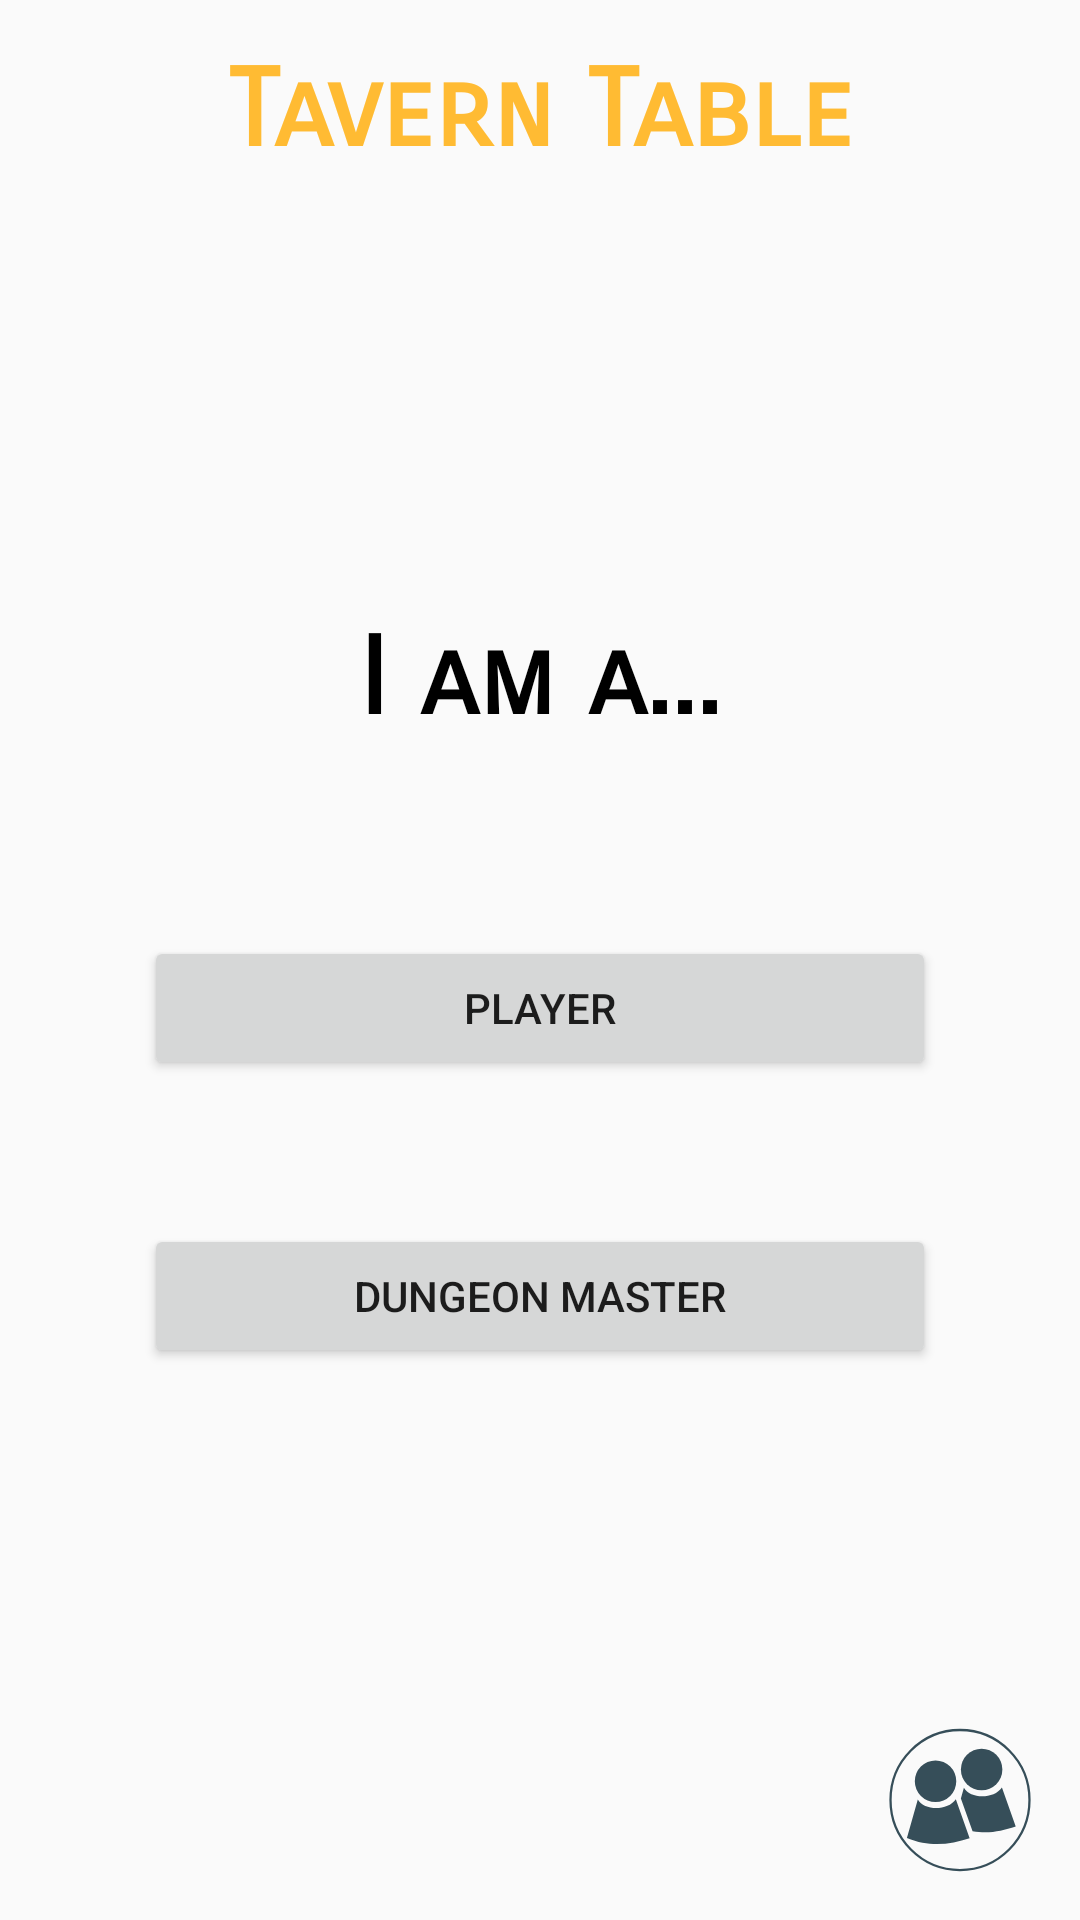

This screen was rendered from an Android layout file. Write that file and the resources it references.
<!-- AndroidManifest.xml: application theme AppTheme -->
<!-- res/layout/activity_stand_in__select_user_type.xml -->
<?xml version="1.0" encoding="utf-8"?>
<android.support.constraint.ConstraintLayout xmlns:android="http://schemas.android.com/apk/res/android"
    xmlns:app="http://schemas.android.com/apk/res-auto"
    xmlns:tools="http://schemas.android.com/tools"
    android:layout_width="match_parent"
    android:layout_height="match_parent"
    tools:context=".StandIn_SelectUserTypeActivity">

    <Button
        android:id="@+id/bPlayer"
        android:layout_width="0dp"
        android:layout_height="wrap_content"
        android:layout_marginRight="48dp"
        android:layout_marginLeft="48dp"
        android:layout_marginBottom="24dp"
        android:text="@string/player_text"
        app:layout_constraintBottom_toTopOf="@+id/gUserType"
        app:layout_constraintRight_toRightOf="parent"
        app:layout_constraintLeft_toLeftOf="parent" />

    <Button
        android:id="@+id/bDM"
        android:layout_width="0dp"
        android:layout_height="wrap_content"
        android:layout_marginRight="48dp"
        android:layout_marginLeft="48dp"
        android:layout_marginTop="24dp"
        android:text="@string/dungeon_master_text"
        app:layout_constraintTop_toTopOf="@+id/gUserType"
        app:layout_constraintRight_toRightOf="parent"
        app:layout_constraintLeft_toLeftOf="parent" />

    <android.support.constraint.Guideline
        android:id="@+id/gUserType"
        android:layout_width="wrap_content"
        android:layout_height="wrap_content"
        android:orientation="horizontal"
        app:layout_constraintGuide_percent="0.6" />

    <TextView
        android:id="@+id/textView"
        android:layout_width="wrap_content"
        android:layout_height="wrap_content"
        android:layout_marginBottom="8dp"
        android:text="@string/tavern_table_text"
        android:textColor="@android:color/holo_orange_light"
        android:textSize="36sp"
        android:textStyle="bold"
        app:fontFamily="sans-serif-smallcaps"
        app:layout_constraintBottom_toTopOf="@+id/tvIAm"
        app:layout_constraintHorizontal_bias="0.5"
        app:layout_constraintLeft_toLeftOf="parent"
        app:layout_constraintRight_toRightOf="parent"
        app:layout_constraintTop_toTopOf="parent"
        app:layout_constraintVertical_bias="0.1" />

    <TextView
        android:id="@+id/tvIAm"
        android:layout_width="wrap_content"
        android:layout_height="wrap_content"
        android:layout_marginBottom="64dp"
        android:layout_marginEnd="8dp"
        android:layout_marginLeft="8dp"
        android:layout_marginRight="8dp"
        android:layout_marginStart="8dp"
        android:text="@string/i_am_a_text"
        app:fontFamily="sans-serif-smallcaps"
        android:textSize="36sp"
        android:textStyle="bold"
        android:textColor="#000000"
        app:layout_constraintBottom_toTopOf="@+id/bPlayer"
        app:layout_constraintLeft_toLeftOf="parent"
        app:layout_constraintRight_toRightOf="parent" />

    <ImageButton
        android:id="@+id/bFriends"
        android:layout_width="wrap_content"
        android:layout_height="wrap_content"
        android:src="@drawable/ic_friends"
        android:background="@android:color/transparent"
        android:layout_margin="16dp"
        android:contentDescription="Friend button"
        app:layout_constraintRight_toRightOf="parent"
        app:layout_constraintBottom_toBottomOf="parent" />
</android.support.constraint.ConstraintLayout>
<!-- resources referenced by this layout -->
<resources>
  <!-- drawable ic_friends (drawable) -->
  <vector android:height="48dp" android:viewportHeight="300"
      android:viewportWidth="300" android:width="48dp" xmlns:android="http://schemas.android.com/apk/res/android">
      <path android:fillColor="#364e59"
          android:pathData="M99.042,110.887m-43.184,0a43.184,43.184 0,1 1,86.368 0a43.184,43.184 0,1 1,-86.368 0"
          android:strokeColor="#00000000" android:strokeLineCap="round"
          android:strokeLineJoin="miter" android:strokeWidth="3.7582283"/>
      <path android:fillColor="#364e59"
          android:pathData="m62.108,148.957c13.445,23.94 62.746,23.794 79.223,-0.568l28.737,81.254c-39.583,12.319 -80.63,20.034 -130.688,-0.568z"
          android:strokeAlpha="1" android:strokeColor="#00000000"
          android:strokeLineCap="butt" android:strokeLineJoin="miter" android:strokeWidth="0.19887292"/>
      <path android:fillColor="#364e59"
          android:pathData="M195.069,86.454m-43.184,0a43.184,43.184 0,1 1,86.368 0a43.184,43.184 0,1 1,-86.368 0"
          android:strokeColor="#00000000" android:strokeLineCap="round"
          android:strokeLineJoin="miter" android:strokeWidth="3.7582283"/>
      <path android:fillColor="#364e59"
          android:pathData="m158.136,124.524c13.445,23.94 62.746,23.794 79.223,-0.568l28.737,81.254c-29.777,9.267 -55.269,15.929 -89.916,9.89l-24.349,-68.347z"
          android:strokeAlpha="1" android:strokeColor="#00000000"
          android:strokeLineCap="butt" android:strokeLineJoin="miter" android:strokeWidth="0.19887292"/>
      <path android:fillColor="#00000000"
          android:pathData="M5.235,150a144.765,145.843 0,1 0,289.53 0a144.765,145.843 0,1 0,-289.53 0z"
          android:strokeColor="#364e59" android:strokeLineCap="round"
          android:strokeLineJoin="miter" android:strokeWidth="4.7518611"/>
  </vector>
  <string name="dungeon_master_text">Dungeon Master</string>
  <string name="i_am_a_text">I am a...</string>
  <string name="player_text">Player</string>
  <string name="tavern_table_text">Tavern Table</string>
  <style name="AppTheme" parent="Theme.AppCompat.Light.DarkActionBar">
          
          <item name="colorPrimary">@color/colorPrimary</item>
          <item name="colorPrimaryDark">@color/colorPrimaryDark</item>
          <item name="colorAccent">@color/colorAccent</item>
      </style>
  <color name="colorPrimary">#3F51B5</color>
  <color name="colorPrimaryDark">#303F9F</color>
  <color name="colorAccent">#FF4081</color>
</resources>
